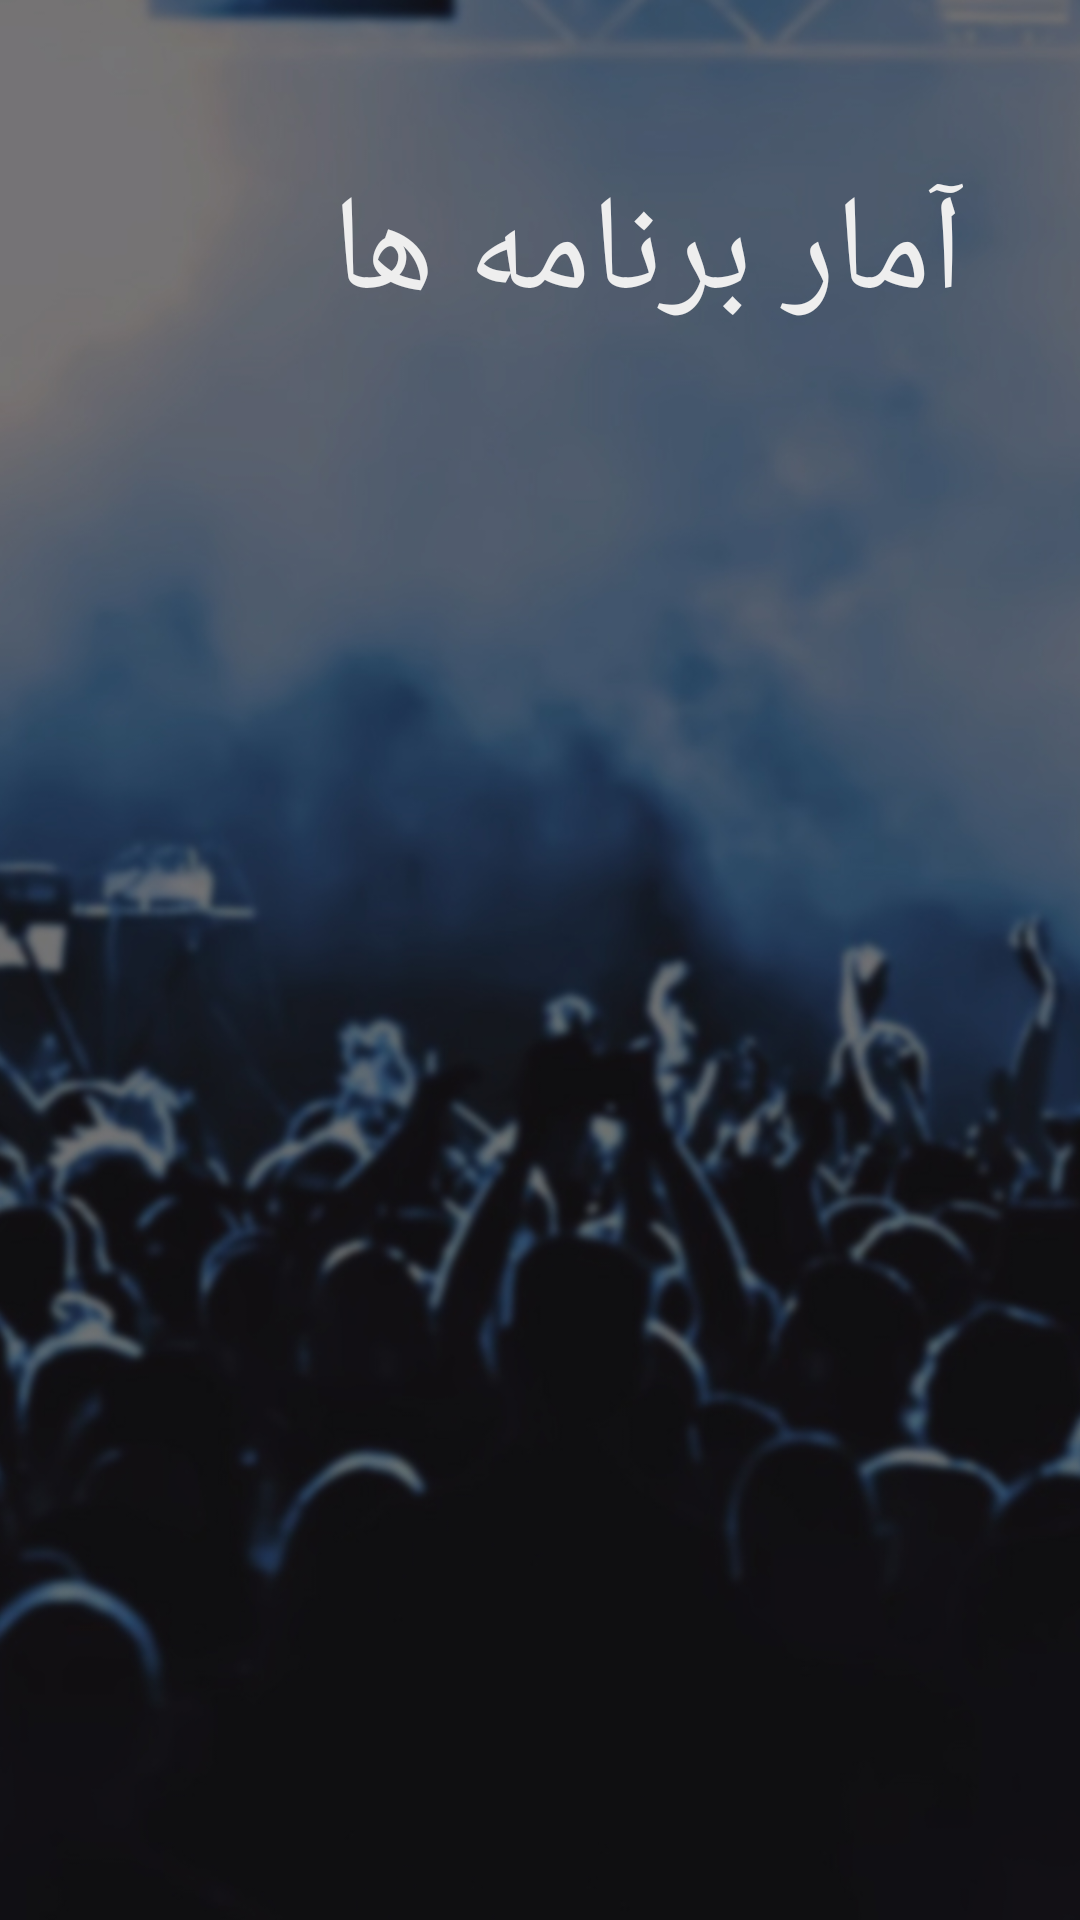

Reconstruct the res/layout file that produces this screen, plus the resources it refers to.
<!-- AndroidManifest.xml: application theme AppTheme -->
<!-- res/layout/activity_concerts.xml -->
<RelativeLayout xmlns:android="http://schemas.android.com/apk/res/android"
    xmlns:tools="http://schemas.android.com/tools" android:layout_width="match_parent"
    android:layout_height="match_parent"
    tools:context="com.doubleteam.ebilitmgr.activity.ConcertsActivity">

    <ImageView
        android:id="@+id/imageView1"
        android:layout_width="match_parent"
        android:layout_height="match_parent"
        android:src="@drawable/bg1"
        android:scaleType="centerCrop"
        android:paddingLeft="130dp"
        />

    <TextView
        android:layout_width="wrap_content"
        android:layout_height="wrap_content"
        android:textAppearance="?android:attr/textAppearanceLarge"
        android:text="آمار برنامه ها"
        android:id="@+id/textView"
        android:textSize="45sp"
        android:textColor="#eee"
        android:layout_marginTop="54dp"
        android:layout_alignParentTop="true"
        android:layout_alignParentRight="true"
        android:layout_alignParentEnd="true"
        android:layout_marginRight="39dp"
        android:layout_marginEnd="39dp" />

    <ImageView
        android:layout_width="45dp"
        android:layout_height="45dp"
        android:id="@+id/iv_logout"
        android:src="@drawable/logout"
        android:layout_alignParentTop="true"
        android:layout_alignParentLeft="true"
        android:layout_alignParentStart="true"
        android:tint="#deee"
        android:layout_marginTop="10dp"
        android:layout_marginLeft="10dp"/>


</RelativeLayout>
<!-- resources referenced by this layout -->
<resources>
  <!-- drawable bg1: jpg bitmap (drawable, 274933 bytes) -->
  <style name="AppTheme" parent="MyMaterialTheme.Base">
  
  
      </style>
  <style name="MyMaterialTheme.Base" parent="Theme.AppCompat.Light.NoActionBar">
          <item name="android:windowBackground">@color/bg_color_dark</item>
          <item name="android:textColorPrimary">@color/primary</item>
          <item name="windowNoTitle">true</item>
          <item name="windowActionBar">false</item>
          <item name="colorPrimary">@color/primary</item>
          <item name="colorPrimaryDark">@color/primary_dark</item>
          <item name="colorAccent">@color/accent</item>
          <item name="android:windowFullscreen">true</item>
          <item name="android:windowContentOverlay">@null</item>
      </style>
  <color name="bg_color_dark">#140b1b</color>
  <color name="primary">#009688</color>
  <color name="primary_dark">#00796B</color>
  <color name="accent">#8BC34A</color>
</resources>
